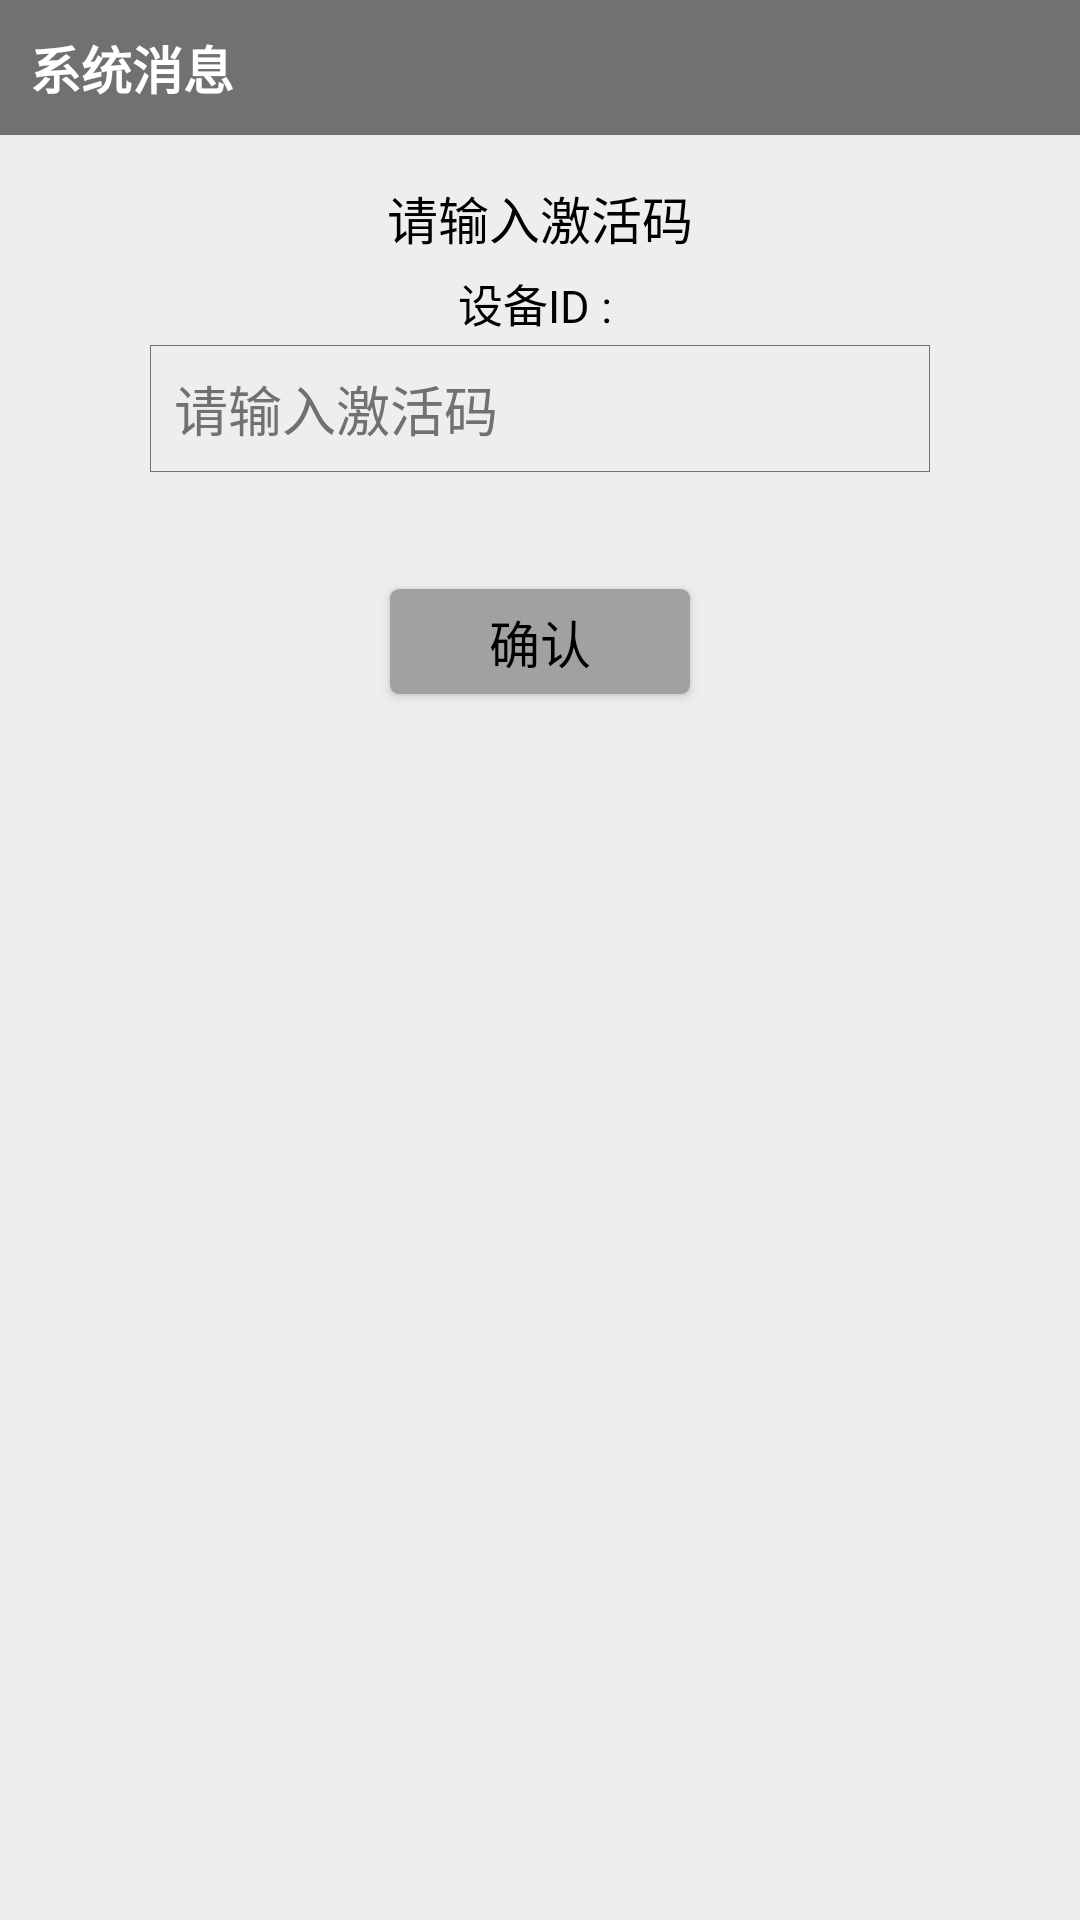

Layout XML and referenced resources for this Android screen:
<!-- AndroidManifest.xml: application theme Theme.AdobeAIR -->
<!-- res/layout/dialog_register.xml -->
<?xml version="1.0" encoding="utf-8"?>
<androidx.constraintlayout.widget.ConstraintLayout xmlns:android="http://schemas.android.com/apk/res/android"
    android:layout_width="450dp"
    android:layout_height="wrap_content"
    android:background="#EEEEEE"
    android:paddingBottom="20dp"
    xmlns:app="http://schemas.android.com/apk/res-auto">

    <TextView
        android:id="@+id/title"
        android:layout_width="match_parent"
        android:layout_height="45dp"
        android:text="系统消息"
        android:textSize="17sp"
        android:textColor="@color/white"
        android:textStyle="bold"
        android:gravity="center_vertical"
        android:paddingStart="10dp"
        android:background="@color/btn_unable"
        app:layout_constraintTop_toTopOf="parent"/>

    <TextView
        android:id="@+id/message"
        android:layout_width="wrap_content"
        android:layout_height="wrap_content"
        android:text="请输入激活码"
        android:textSize="17sp"
        android:textColor="@color/black"
        android:gravity="center_vertical"
        android:layout_marginTop="15dp"
        app:layout_constraintStart_toStartOf="parent"
        app:layout_constraintEnd_toEndOf="parent"
        app:layout_constraintTop_toBottomOf="@+id/title"/>

    <TextView
        android:id="@+id/info"
        android:layout_width="wrap_content"
        android:layout_height="wrap_content"
        android:text="设备ID : "
        android:textSize="15sp"
        android:textColor="@color/black"
        android:gravity="center_vertical"
        android:layout_marginTop="5dp"
        app:layout_constraintStart_toStartOf="parent"
        app:layout_constraintEnd_toEndOf="parent"
        app:layout_constraintTop_toBottomOf="@+id/message"/>

    <EditText
        android:id="@+id/edit"
        android:layout_width="match_parent"
        android:layout_height="wrap_content"
        android:textColor="@color/black"
        android:lines="1"
        android:hint="请输入激活码"
        android:textColorHint="@color/btn_unable"
        android:padding="8dp"
        android:background="@drawable/edit_bg"
        android:layout_marginTop="30dp"
        android:layout_marginStart="50dp"
        android:layout_marginEnd="50dp"
        app:layout_constraintTop_toBottomOf="@+id/message" />

    <TextView
        android:id="@+id/error_message"
        android:layout_width="wrap_content"
        android:layout_height="wrap_content"
        android:textSize="14sp"
        android:textColor="#F44336"
        android:gravity="center_vertical"
        android:layout_marginTop="10dp"
        app:layout_constraintStart_toStartOf="parent"
        app:layout_constraintEnd_toEndOf="parent"
        app:layout_constraintTop_toBottomOf="@+id/edit"/>

    <Button
        android:id="@+id/confirm"
        android:layout_width="100dp"
        android:layout_height="35dp"
        android:text="确认"
        style="@style/myButton"
        android:background="@drawable/dialog_btn_bg"
        android:layout_marginTop="10dp"
        app:layout_constraintStart_toStartOf="parent"
        app:layout_constraintEnd_toEndOf="parent"
        app:layout_constraintTop_toBottomOf="@+id/error_message"/>

</androidx.constraintlayout.widget.ConstraintLayout>
<!-- resources referenced by this layout -->
<resources>
  <color name="black">#FF000000</color>
  <color name="btn_unable">#717171</color>
  <color name="white">#FFFFFFFF</color>
  <!-- drawable dialog_btn_bg (drawable) -->
  <?xml version="1.0" encoding="utf-8"?>
  <shape xmlns:android="http://schemas.android.com/apk/res/android"
      android:shape="rectangle">
      <corners android:radius="3dp" />
      <solid android:color="#A1A1A1" />
  </shape>
  <!-- drawable edit_bg (drawable) -->
  <?xml version="1.0" encoding="utf-8"?>
  <shape xmlns:android="http://schemas.android.com/apk/res/android"
      android:shape="rectangle">
  
      <stroke android:width="1px" android:color="#717171" />
  
  
  </shape>
  <style name="myButton">
          <item name="android:gravity">center</item>
          <item name="android:width">100dp</item>
          <item name="android:height">35dp</item>
          <item name="android:background">@drawable/btn_bg</item>
          <item name="android:textColor">@color/black</item>
          <item name="android:textSize">17sp</item>
      </style>
  <style name="Theme.AdobeAIR" parent="Theme.MaterialComponents.NoActionBar.Bridge">
          
          <item name="colorPrimary">@color/purple_500</item>
          <item name="colorPrimaryVariant">@color/purple_700</item>
          <item name="colorOnPrimary">@color/white</item>
          
          <item name="colorSecondary">@color/teal_200</item>
          <item name="colorSecondaryVariant">@color/teal_700</item>
          <item name="colorOnSecondary">@color/black</item>
          
          <item name="android:statusBarColor" tools:targetApi="l">?attr/colorPrimaryVariant</item>
          
      </style>
  <!-- drawable btn_bg (drawable) -->
  <?xml version="1.0" encoding="utf-8"?>
  <selector xmlns:android="http://schemas.android.com/apk/res/android">
  
      <item android:state_enabled="false">
          <shape android:shape="rectangle">
              <corners android:radius="3dp" />
              <solid android:color="@color/btn_unable" />
          </shape>
      </item>
      <item android:state_pressed="true">
          <shape android:shape="rectangle">
              <corners android:radius="3dp" />
              <solid android:color="#0C52DD" />
          </shape>
      </item>
      <item android:state_selected="true">
          <shape android:shape="rectangle">
              <corners android:radius="3dp" />
              <solid android:color="#0C52DD" />
          </shape>
      </item>
      <item>
          <shape android:shape="rectangle">
              <corners android:radius="3dp" />
              <solid android:color="@color/bg" />
          </shape>
      </item>
  
  </selector>
  <color name="purple_500">#FF6200EE</color>
  <color name="purple_700">#FF3700B3</color>
  <color name="teal_200">#FF03DAC5</color>
  <color name="teal_700">#FF018786</color>
  <color name="bg">#ECECEC</color>
</resources>
